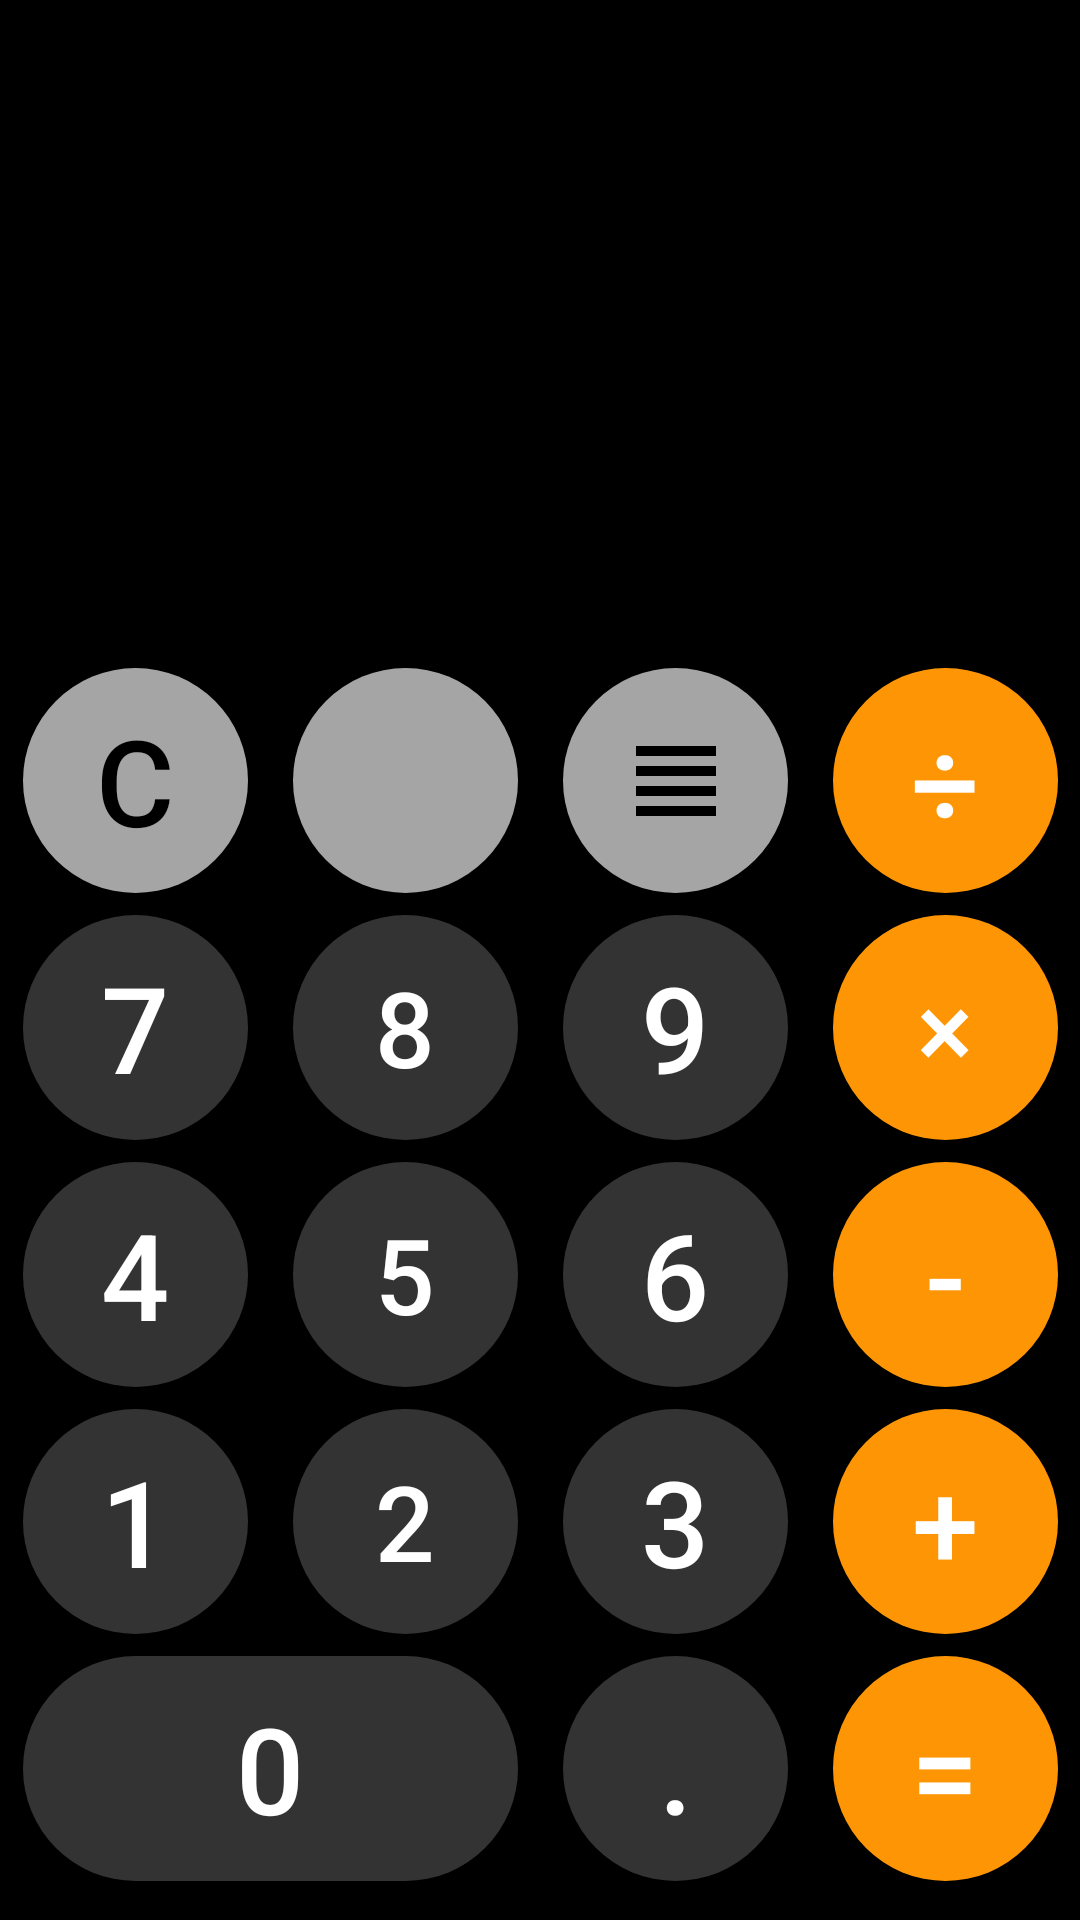

Here is an Android app screen rendered from its layout file. Give the layout XML and the strings, colors and styles it references.
<!-- AndroidManifest.xml: application theme testFull -->
<!-- res/layout/fragment_basic_math.xml -->
<?xml version="1.0" encoding="utf-8"?>
<LinearLayout
    xmlns:android="http://schemas.android.com/apk/res/android"
    xmlns:tools="http://schemas.android.com/tools"
    android:layout_width="match_parent"
    android:layout_height="match_parent"
    android:background="@color/black"
    android:orientation="vertical"
    android:weightSum="7"
    tools:context=".kotlin.View.fragment.BasicMathFragment">

    <LinearLayout
        android:layout_width="match_parent"
        android:layout_weight="2.4"
        android:weightSum="10"
        android:orientation="vertical"
        android:layout_height="0dp">
        <TextView
            android:id="@+id/tvExpressionBasicMath"
            android:layout_width="match_parent"
            android:layout_height="0dp"
            android:layout_marginTop="0dp"
            android:autoSizeMaxTextSize="80sp"
            android:autoSizeMinTextSize="20sp"
            android:layout_weight="7"
            android:autoSizeStepGranularity="2sp"
            android:autoSizeTextType="uniform"
            android:gravity="end"
            android:hint="0"
            android:paddingTop="20dp"
            android:paddingEnd="10dp"
            android:textColor="@color/white"
            android:textColorHint="#D1D1D1" />
        <TextView
            android:id="@+id/tvResultBasicMath"
            android:layout_width="match_parent"
            android:layout_height="0dp"

            android:layout_marginTop="0dp"
            android:autoSizeMaxTextSize="50sp"
            android:autoSizeMinTextSize="20sp"
            android:layout_weight="3"
            android:autoSizeStepGranularity="2sp"
            android:autoSizeTextType="uniform"
            android:gravity="end"
            android:hint="="
            android:paddingTop="20dp"
            android:paddingEnd="10dp"
            android:textColor="#D3D2D2"/>
    </LinearLayout>



    <LinearLayout
        android:layout_width="match_parent"
        android:layout_height="0dp"
        android:layout_marginTop="0dp"
        android:layout_weight="0.9"
        android:gravity="center"
        android:orientation="horizontal">

        <androidx.appcompat.widget.AppCompatButton

            android:id="@+id/btnC"
            android:layout_width="75dp"
            android:layout_height="75dp"
            android:layout_marginStart="15dp"
            android:background="@drawable/button_1"
            android:text="C"
            android:textColor="@color/black"
            android:textSize="40sp" />

        <ImageButton
            android:id="@+id/btnBackSpace"
            android:layout_width="75dp"
            android:layout_height="75dp"
            android:layout_marginStart="15dp"
            android:background="@drawable/button_1"
            android:src="@drawable/ic_baseline_backspace_24"
            android:textAllCaps="false"
            android:textColor="@color/black"
            android:textSize="35sp"
            tools:ignore="SpeakableTextPresentCheck" />

        <ImageButton
            android:id="@+id/btnMode"
            android:layout_width="75dp"
            android:layout_height="75dp"
            android:layout_marginStart="15dp"
            android:background="@drawable/button_1"
            android:src="@drawable/ic_baseline_view_headline_24"
            android:textAllCaps="false"
            android:textColor="@color/black"
            android:textSize="35sp"
            tools:ignore="SpeakableTextPresentCheck" />

        <androidx.appcompat.widget.AppCompatButton
            android:id="@+id/btnDive"
            android:layout_width="75dp"
            android:layout_height="75dp"
            android:layout_marginStart="15dp"
            android:layout_marginEnd="15dp"
            android:background="@drawable/button_2"
            android:tag="÷"
            android:text="÷"
            android:textAllCaps="true"
            android:textColor="@color/white"
            android:textSize="40sp" />



    </LinearLayout>
    
    <LinearLayout
        android:layout_width="match_parent"
        android:layout_height="0dp"
        android:layout_weight="0.9"
        android:gravity="center"
        android:orientation="horizontal">

        <androidx.appcompat.widget.AppCompatButton
            android:id="@+id/btn7"
            android:layout_width="75dp"
            android:layout_height="75dp"
            android:tag="7"


            android:layout_marginStart="15dp"
            android:background="@drawable/button_3"
            android:elevation="6dp"
            android:text="7"
            android:textColor="@color/white"
            android:textSize="40sp" />

        <androidx.appcompat.widget.AppCompatButton
            android:id="@+id/btn8"
            android:layout_width="75dp"
            android:layout_height="75dp"
            android:layout_marginStart="15dp"
            android:background="@drawable/button_3"
            android:tag="8"
            android:text="8"
            android:textAllCaps="false"
            android:textColor="@color/white"
            android:textSize="35sp"
            tools:ignore="OnClick" />

        <androidx.appcompat.widget.AppCompatButton
            android:id="@+id/btn9"
            android:layout_width="75dp"
            android:layout_height="75dp"
            android:layout_marginStart="15dp"
            android:background="@drawable/button_3"

            android:tag="9"
            android:text="9"
            android:textAllCaps="true"
            android:textColor="@color/white"
            android:textSize="40sp" />

        <androidx.appcompat.widget.AppCompatButton
            android:id="@+id/btnX"
            android:layout_width="75dp"
            android:layout_height="75dp"
            android:layout_marginStart="15dp"

            android:layout_marginEnd="15dp"
            android:background="@drawable/button_2"
            android:tag="×"
            android:text="×"
            android:textAllCaps="true"
            android:textColor="@color/white"
            android:textSize="35sp" />



    </LinearLayout>
    
    <LinearLayout
        android:layout_width="match_parent"
        android:layout_height="0dp"
        android:layout_weight="0.9"
        android:gravity="center"
        android:orientation="horizontal">

        <androidx.appcompat.widget.AppCompatButton
            android:id="@+id/btn4"
            android:layout_width="75dp"
            android:layout_height="75dp"
            android:layout_marginStart="15dp"
            android:background="@drawable/button_3"
            android:tag="4"
            android:text="4"
            android:textColor="@color/white"
            android:textSize="40sp" />

        <androidx.appcompat.widget.AppCompatButton
            android:id="@+id/btn5"
            android:layout_width="75dp"
            android:layout_height="75dp"
            android:layout_marginStart="15dp"
            android:background="@drawable/button_3"
            android:tag="5"
            android:text="5"
            android:textAllCaps="false"
            android:textColor="@color/white"
            android:textSize="35sp" />

        <androidx.appcompat.widget.AppCompatButton
            android:id="@+id/btn6"
            android:layout_width="75dp"
            android:layout_height="75dp"
            android:layout_marginStart="15dp"
            android:background="@drawable/button_3"
            android:tag="6"
            android:text="6"
            android:textAllCaps="true"
            android:textColor="@color/white"
            android:textSize="40sp" />
        <androidx.appcompat.widget.AppCompatButton
            android:id="@+id/btnMinus"
            android:layout_width="75dp"
            android:layout_height="75dp"
            android:layout_marginStart="15dp"
            android:layout_marginEnd="15dp"
            android:background="@drawable/button_2"
            android:tag="-"
            android:text="-"
            android:textAllCaps="true"
            android:textColor="@color/white"
            android:textSize="40sp" />



    </LinearLayout>
    
    <LinearLayout
        android:layout_width="match_parent"
        android:layout_height="0dp"

        android:layout_weight="0.9"
        android:gravity="center"
        android:orientation="horizontal">

        <androidx.appcompat.widget.AppCompatButton
            android:id="@+id/btn1"
            android:layout_width="75dp"
            android:layout_height="75dp"
            android:layout_marginStart="15dp"
            android:background="@drawable/button_3"
            android:tag="1"
            android:text="1"
            android:textColor="@color/white"
            android:textSize="40sp" />

        <androidx.appcompat.widget.AppCompatButton
            android:id="@+id/btn2"
            android:layout_width="75dp"
            android:layout_height="75dp"
            android:layout_marginStart="15dp"
            android:background="@drawable/button_3"
            android:tag="2"
            android:text="2"
            android:textAllCaps="false"
            android:textColor="@color/white"
            android:textSize="35sp" />

        <androidx.appcompat.widget.AppCompatButton
            android:id="@+id/btn3"
            android:layout_width="75dp"
            android:layout_height="75dp"
            android:layout_marginStart="15dp"
            android:background="@drawable/button_3"
            android:tag="3"
            android:text="3"
            android:textAllCaps="true"
            android:textColor="@color/white"
            android:textSize="40sp" />
        <androidx.appcompat.widget.AppCompatButton
            android:id="@+id/btnAdd"
            android:layout_width="75dp"
            android:layout_height="75dp"
            android:layout_marginStart="15dp"
            android:layout_marginEnd="15dp"
            android:background="@drawable/button_2"
            android:tag="+"
            android:text="+"
            android:textAllCaps="true"
            android:textColor="@color/white"
            android:textSize="40sp" />



    </LinearLayout>
    
    <LinearLayout
        android:layout_width="match_parent"
        android:layout_height="0dp"

        android:layout_weight="0.9"
        android:gravity="center"
        android:orientation="horizontal">

        <androidx.appcompat.widget.AppCompatButton
            android:id="@+id/btn0"
            android:layout_width="165dp"
            android:layout_height="75dp"
            android:layout_marginStart="15dp"
            android:background="@drawable/button_3"
            android:tag="0"
            android:text="0"
            android:textColor="@color/white"
            android:textSize="40sp" />

        <androidx.appcompat.widget.AppCompatButton
            android:id="@+id/btnDot"
            android:layout_width="75dp"
            android:layout_height="75dp"
            android:layout_marginStart="15dp"
            android:background="@drawable/button_3"
            android:tag="."
            android:text="."
            android:textAllCaps="true"
            android:textColor="@color/white"
            android:textSize="40sp" />

        <androidx.appcompat.widget.AppCompatButton
            android:id="@+id/btnEqual"
            android:layout_width="75dp"
            android:layout_height="75dp"
            android:layout_alignParentEnd="true"
            android:layout_marginStart="15dp"
            android:layout_marginEnd="15dp"
            android:background="@drawable/button_2"
            android:text="="
            android:textAllCaps="true"
            android:textColor="@color/white"
            android:textSize="40sp" />

    </LinearLayout>

</LinearLayout>
<!-- resources referenced by this layout -->
<resources>
  <color name="black">#FF000000</color>
  <color name="white">#FFFFFFFF</color>
  <!-- drawable button_1 (drawable) -->
  <?xml version="1.0" encoding="utf-8"?>
  <selector xmlns:android="http://schemas.android.com/apk/res/android" >
      <item android:state_pressed="false" android:drawable="@drawable/circle1_0"/>
      <item android:state_pressed="true" android:drawable="@drawable/circle1_1"  />
  </selector>
  <!-- drawable button_2 (drawable) -->
  <?xml version="1.0" encoding="utf-8"?>
  <selector xmlns:android="http://schemas.android.com/apk/res/android">
      <item android:state_pressed="false" android:drawable="@drawable/circle2_0"/>
      <item android:state_pressed="true" android:drawable="@drawable/circle2_1"/>
  </selector>
  <!-- drawable button_3 (drawable) -->
  <?xml version="1.0" encoding="utf-8"?>
  <selector xmlns:android="http://schemas.android.com/apk/res/android">
      <item android:state_pressed="false" android:drawable="@drawable/circle3_0"/>
      <item android:state_pressed="true" android:drawable="@drawable/circle3_1"/>
  </selector>
  <!-- drawable ic_baseline_view_headline_24 (drawable) -->
  <vector android:height="40dp" android:tint="#000000"
      android:viewportHeight="24" android:viewportWidth="24"
      android:width="40dp" xmlns:android="http://schemas.android.com/apk/res/android">
      <path android:fillColor="@android:color/white" android:pathData="M4,15h16v-2L4,13v2zM4,19h16v-2L4,17v2zM4,11h16L20,9L4,9v2zM4,5v2h16L20,5L4,5z"/>
  </vector>
  <style name="testFull" parent="Theme.MaterialComponents.DayNight.NoActionBar">
          
          <item name="android:windowFullscreen">true</item>
          <item name="windowNoTitle">true</item>
          
      </style>
  <!-- drawable circle1_0 (drawable) -->
  <?xml version="1.0" encoding="utf-8"?>
  <shape xmlns:android="http://schemas.android.com/apk/res/android" android:shape="rectangle">
  
      <corners android:radius="100dp"/>
      <solid android:color="#A5A5A5"/>
  
  </shape>
  <!-- drawable circle1_1 (drawable) -->
  <?xml version="1.0" encoding="utf-8"?>
  <shape xmlns:android="http://schemas.android.com/apk/res/android" android:shape="rectangle">
  
      <corners android:radius="100dp"/>
      <solid android:color="#D3D2D2"/>
  
  </shape>
  <!-- drawable circle2_0 (drawable) -->
  <?xml version="1.0" encoding="utf-8"?>
  <shape xmlns:android="http://schemas.android.com/apk/res/android" android:shape="rectangle">
  
      <corners android:radius="100dp"/>
      <solid android:color="#FE9505"/>
  
  </shape>
  <!-- drawable circle2_1 (drawable) -->
  <?xml version="1.0" encoding="utf-8"?>
  <shape xmlns:android="http://schemas.android.com/apk/res/android" android:shape="rectangle">
  
      <corners android:radius="100dp"/>
      <solid android:color="#FDB756"/>
  
  </shape>
  <!-- drawable circle3_0 (drawable) -->
  <?xml version="1.0" encoding="utf-8"?>
  <shape xmlns:android="http://schemas.android.com/apk/res/android" android:shape="rectangle">
  
      <corners android:radius="100dp"/>
      <solid android:color="#333333"/>
  
  </shape>
  <!-- drawable circle3_1 (drawable) -->
  <?xml version="1.0" encoding="utf-8"?>
  <shape xmlns:android="http://schemas.android.com/apk/res/android" android:shape="rectangle">
  
      <corners android:radius="100dp"/>
      <solid android:color="#919191"/>
  
  </shape>
</resources>
